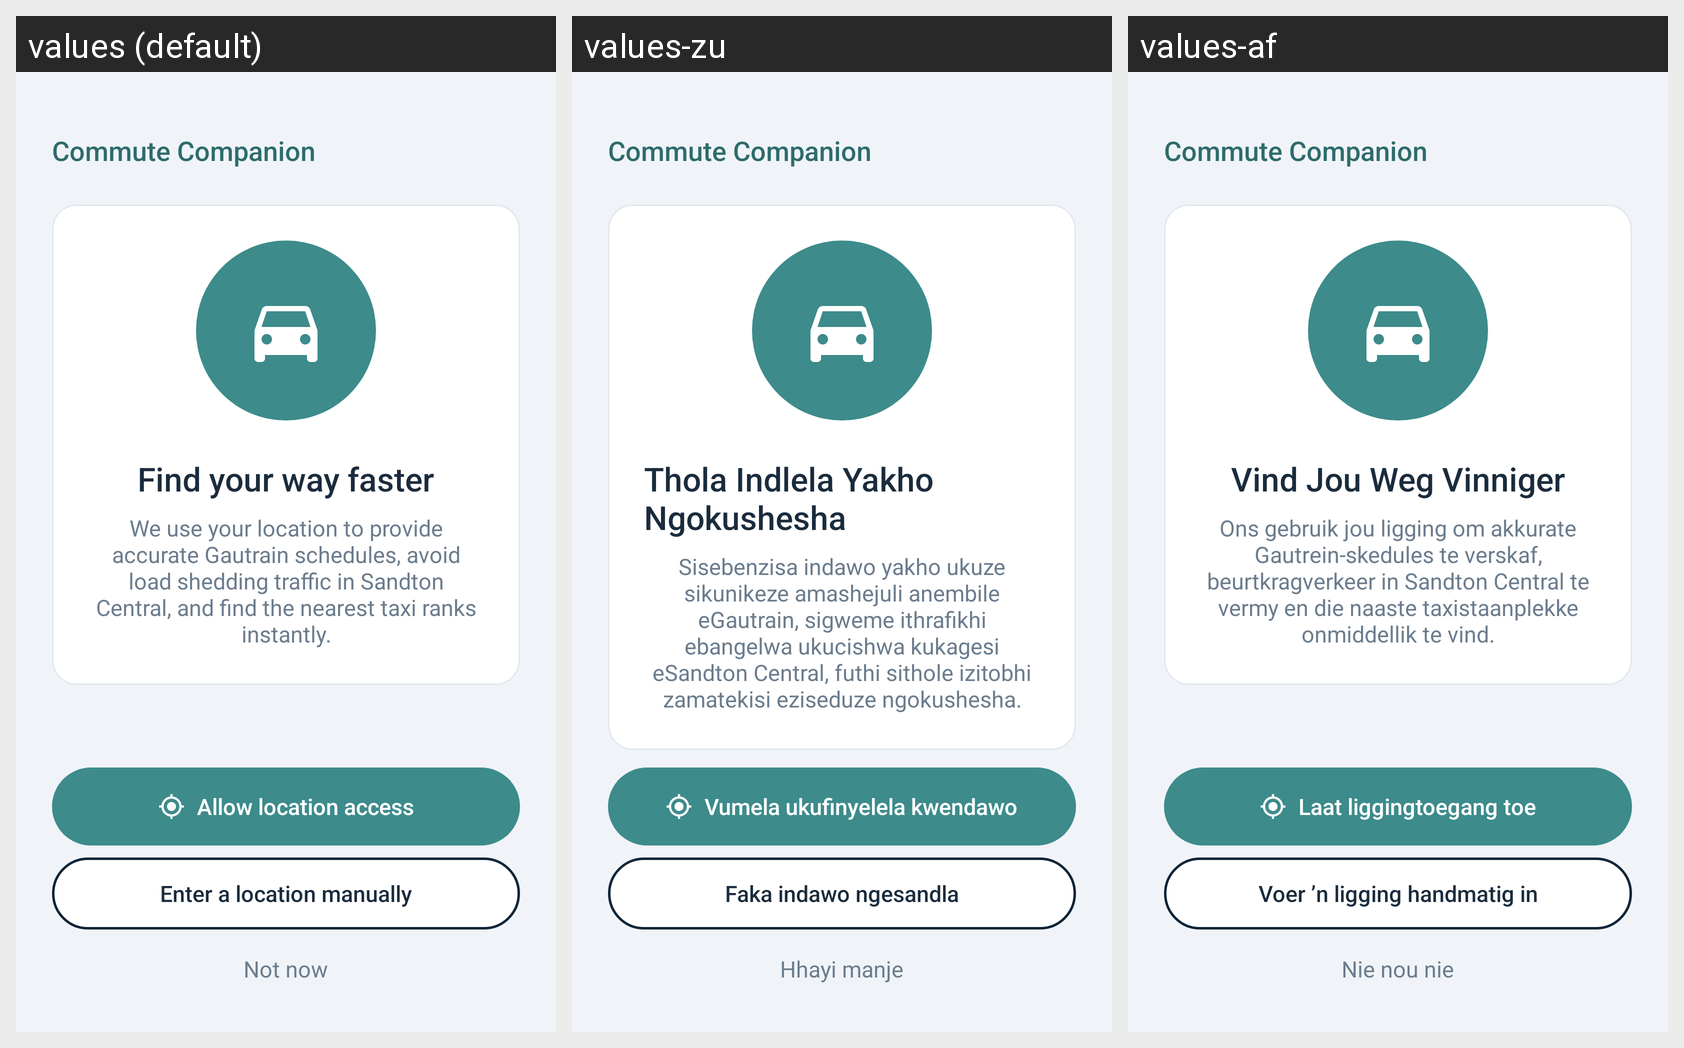

The Android screen above is rendered under several locales of the same app. Produce the string resources it draws, with the default and per-locale values.
Android screen res/layout/activity_location_access.xml rendered under 3 locales, left to right: values (default), values-zu, values-af. Device: Nexus 5 (rendered at 1080×1920; each locale shown at half size, 540×960, under a caption strip naming it); theme Theme.Commute_companion_app.
Strings drawn on this screen, with the default value and each locale's value (text and hints the layout hard-codes, and strings that could not be matched under every locale, appear in the picture but are not listed):

app_name
  values: Commute Companion
  values-zu: Commute Companion
  values-af: Commute Companion

find_way_faster
  values: Find your way faster
  values-zu: Thola Indlela Yakho Ngokushesha
  values-af: Vind Jou Weg Vinniger

find_way_faster_sub
  values: We use your location to provide accurate Gautrain schedules, avoid load shedding traffic in Sandton Central, and find the nearest taxi ranks instantly.
  values-zu: Sisebenzisa indawo yakho ukuze sikunikeze amashejuli anembile eGautrain, sigweme ithrafikhi ebangelwa ukucishwa kukagesi eSandton Central, futhi sithole izitobhi zamatekisi eziseduze ngokushesha.
  values-af: Ons gebruik jou ligging om akkurate Gautrein-skedules te verskaf, beurtkragverkeer in Sandton Central te vermy en die naaste taxistaanplekke onmiddellik te vind.

allow_location_access
  values: Allow location access
  values-zu: Vumela ukufinyelela kwendawo
  values-af: Laat liggingtoegang toe

enter_location_manually
  values: Enter a location manually
  values-zu: Faka indawo ngesandla
  values-af: Voer ’n ligging handmatig in

not_now
  values: Not now
  values-zu: Hhayi manje
  values-af: Nie nou nie
